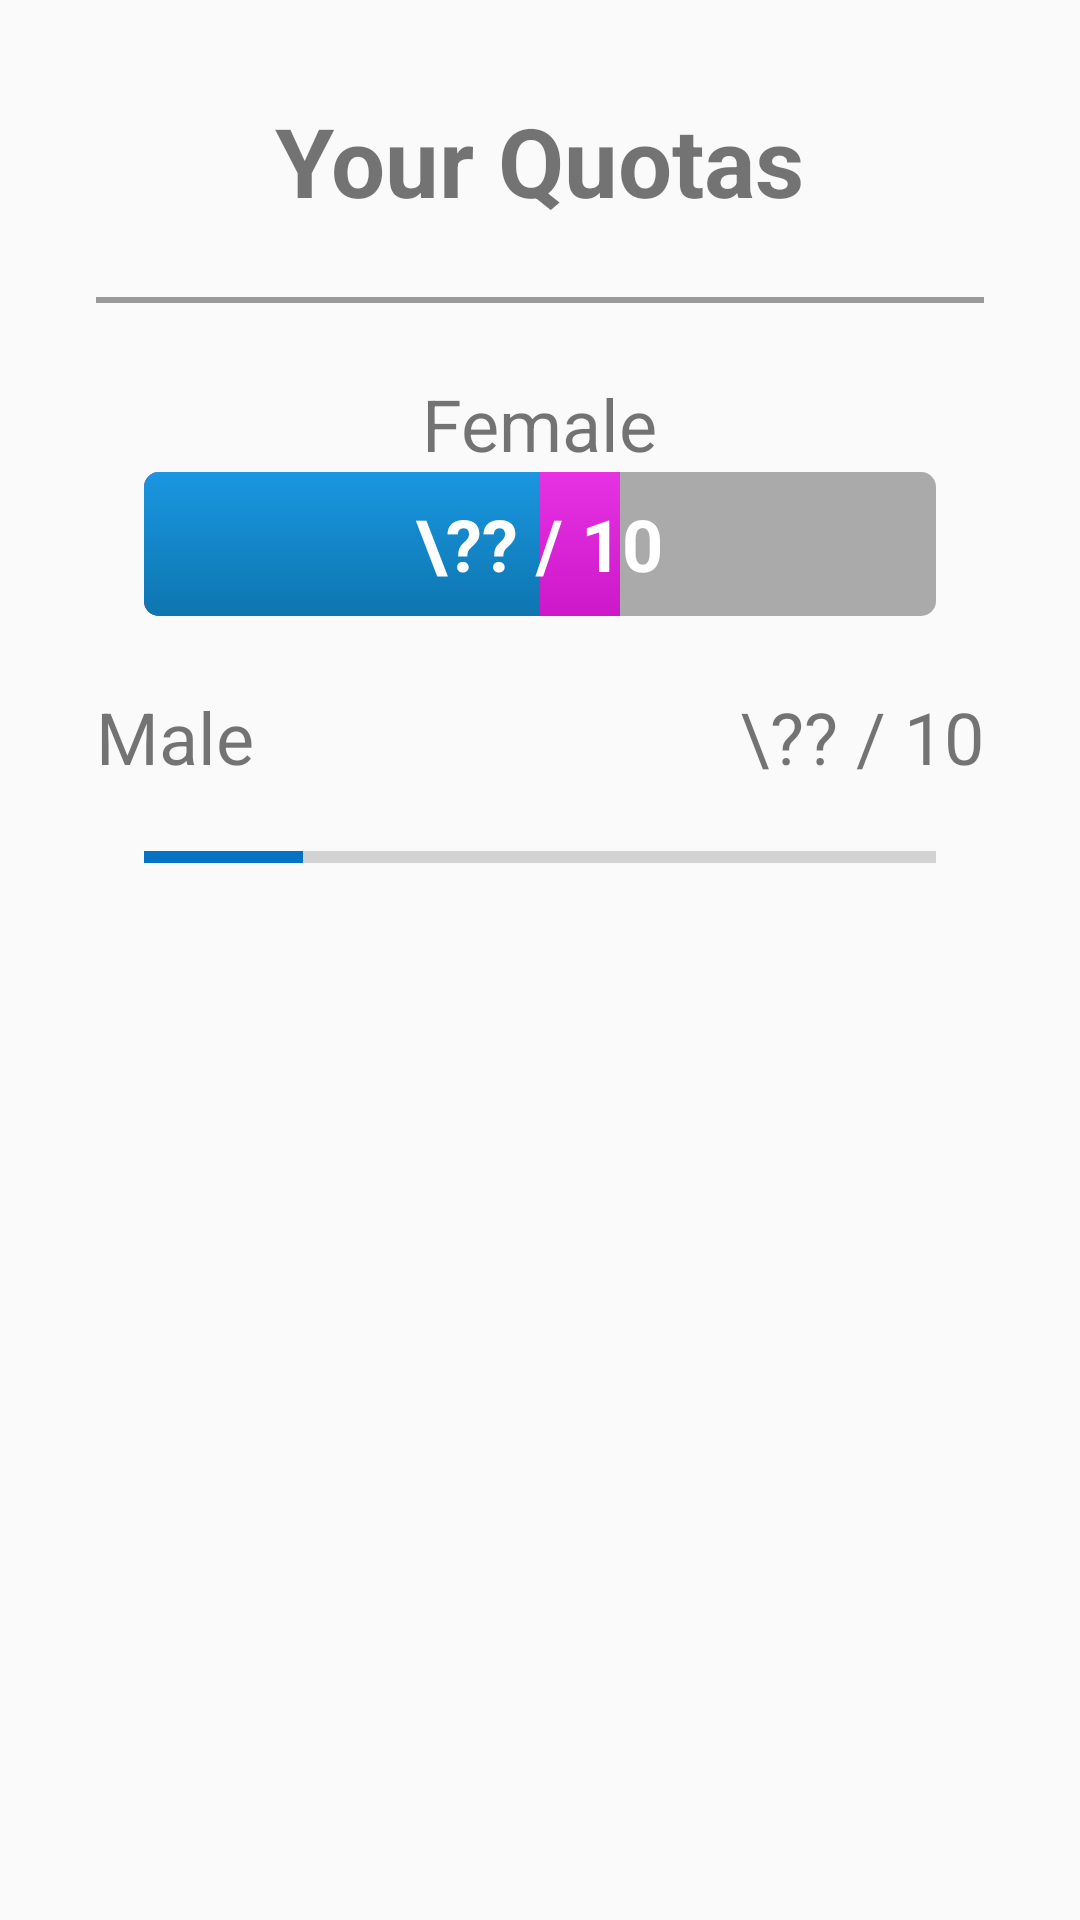

Here is an Android app screen rendered from its layout file. Give the layout XML and the strings, colors and styles it references.
<!-- AndroidManifest.xml: application theme MyMaterialTheme -->
<!-- res/layout/fragment_quota.xml -->
<?xml version="1.0" encoding="utf-8"?>
<RelativeLayout xmlns:android="http://schemas.android.com/apk/res/android"
    xmlns:tools="http://schemas.android.com/tools"
    android:layout_width="match_parent"
    android:layout_height="match_parent"
    tools:context=".fragments.QuotaFragment">

    <LinearLayout
        android:layout_width="match_parent"
        android:layout_height="wrap_content"
        android:gravity="center"
        android:orientation="vertical"
        android:paddingBottom="32dp"
        android:paddingLeft="32dp"
        android:paddingRight="32dp"
        android:paddingTop="32dp">

        <TextView
            android:layout_width="wrap_content"
            android:layout_height="wrap_content"
            android:layout_marginBottom="24dp"
            android:text="@string/your_quotas"
            android:textSize="32sp"
            android:textStyle="bold" />

        <View
            android:layout_width="match_parent"
            android:layout_height="2dp"
            android:layout_marginBottom="24dp"
            android:background="@color/id" />

        <TextView
            android:layout_width="wrap_content"
            android:layout_height="wrap_content"
            android:text="@string/female"
            android:textSize="24sp" />

        <RelativeLayout
            android:layout_width="match_parent"
            android:layout_height="wrap_content"
            android:layout_marginBottom="24dp">

            <ProgressBar
                android:id="@+id/progressBar_female"
                style="@style/MyMaterialTheme.ProgressBarRounded"
                android:layout_width="match_parent"
                android:layout_height="wrap_content"
                android:max="10"
                android:maxHeight="56dp"
                android:minHeight="48dp"
                android:paddingLeft="16dp"
                android:paddingRight="16dp"
                android:progress="5"
                android:secondaryProgress="6"/>

            <TextView
                android:layout_width="wrap_content"
                android:layout_height="wrap_content"
                android:layout_centerInParent="true"
                android:background="#00000000"
                android:text="\?? / 10"
                android:textSize="24sp"
                android:textStyle="bold"
                android:textColor="#FFFFFF"/>
        </RelativeLayout>

        <LinearLayout
            android:layout_width="match_parent"
            android:layout_height="wrap_content">

            <TextView
                android:layout_width="wrap_content"
                android:layout_height="wrap_content"
                android:text="@string/male"
                android:textSize="24sp" />

            <View
                android:layout_width="0dp"
                android:layout_height="0dp"
                android:layout_weight="1"/>

            <TextView
                android:layout_width="wrap_content"
                android:layout_height="wrap_content"
                android:text="\?? / 10"
                android:textSize="24sp" />
        </LinearLayout>


        <ProgressBar
            android:id="@+id/progressBar_male"
            style="?android:attr/progressBarStyleHorizontal"
            android:layout_width="match_parent"
            android:layout_height="0dp"
            android:layout_weight="1"
            android:max="10"
            android:maxHeight="56dp"
            android:minHeight="48dp"
            android:paddingLeft="16dp"
            android:paddingRight="16dp"
            android:progress="2" />

    </LinearLayout>

</RelativeLayout>
<!-- resources referenced by this layout -->
<resources>
  <color name="id">#999999</color>
  <string name="female">Female</string>
  <string name="male">Male</string>
  <string name="your_quotas">Your Quotas</string>
  <style name="MyMaterialTheme.ProgressBarRounded" parent="android:Widget.ProgressBar.Horizontal">
          <item name="android:progressDrawable">@drawable/rounded_progressbar</item>
      </style>
  <style name="MyMaterialTheme" parent="MyMaterialTheme.Base">
  
      </style>
  <!-- drawable rounded_progressbar (drawable) -->
  <layer-list xmlns:android="http://schemas.android.com/apk/res/android">
      <item android:id="@android:id/background">
          <shape>
              <corners android:radius="5dip" />
              
              <solid android:color="#AAAAAA"/>
          </shape>
      </item>
      <item android:id="@android:id/secondaryProgress">
          <clip>
              <shape>
                  <corners android:radius="5dip" />
                  <gradient
                      android:startColor="#cd18ca"
                      android:endColor="#e732e4"
                      android:angle="90" />
              </shape>
          </clip>
      </item>
      <item android:id="@android:id/progress">
          <clip>
              <shape>
                  <corners android:radius="5dip" />
                  <gradient
                      android:startColor="#0e75af"
                      android:endColor="#1997e1"
                      android:angle="90" />
              </shape>
          </clip>
      </item>
  </layer-list>
  <style name="MyMaterialTheme.Base" parent="Theme.AppCompat.Light.DarkActionBar">
          <item name="windowNoTitle">true</item>
          <item name="windowActionBar">false</item>
          <item name="colorPrimary">@color/colorPrimary</item>
          <item name="colorPrimaryDark">@color/colorPrimaryDark</item>
          <item name="colorAccent">@color/colorAccent</item>
      </style>
  <color name="colorPrimary">#125688</color>
  <color name="colorPrimaryDark">#125688</color>
  <color name="colorAccent">#0772c4</color>
</resources>
